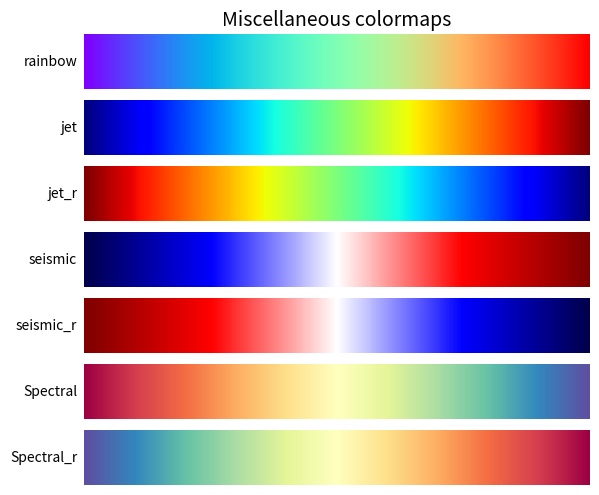

This figure's Python source:
#!/usr/bin/env python

import numpy as np
import matplotlib as mpl
import matplotlib.pyplot as plt
from matplotlib import cm
from collections import OrderedDict

cmaps = OrderedDict()

#cmaps['Diverging'] = [
#            'PiYG', 'RdYlBu', 'RdYlGn', 
#            'jet', 'jet_r',
#            'Spectral', 'Spectral_r',
#            'seismic', 'seismic_r']

cmaps['Miscellaneous'] = [
            'rainbow', 
            'jet', 'jet_r', 
            'seismic', 'seismic_r', 
            'Spectral', 'Spectral_r']


nrows = max(len(cmap_list) for cmap_category, cmap_list in cmaps.items())
gradient = np.linspace(0, 1, 256)
gradient = np.vstack((gradient, gradient))


def plot_color_gradients(cmap_category, cmap_list, nrows):
    fig, axes = plt.subplots(nrows=nrows)
    fig.subplots_adjust(top=0.95, bottom=0.01, left=0.2, right=0.99)
    axes[0].set_title(cmap_category + ' colormaps', fontsize=14)

    for ax, name in zip(axes, cmap_list):
        ax.imshow(gradient, aspect='auto', cmap=plt.get_cmap(name))
        pos = list(ax.get_position().bounds)
        x_text = pos[0] - 0.01
        y_text = pos[1] + pos[3]/2.
        fig.text(x_text, y_text, name, va='center', ha='right', fontsize=10)

    # Turn off *all* ticks & spines, not just the ones with colormaps.
    for ax in axes:
        ax.set_axis_off()


for cmap_category, cmap_list in cmaps.items():
    plot_color_gradients(cmap_category, cmap_list, nrows)

plt.show()


